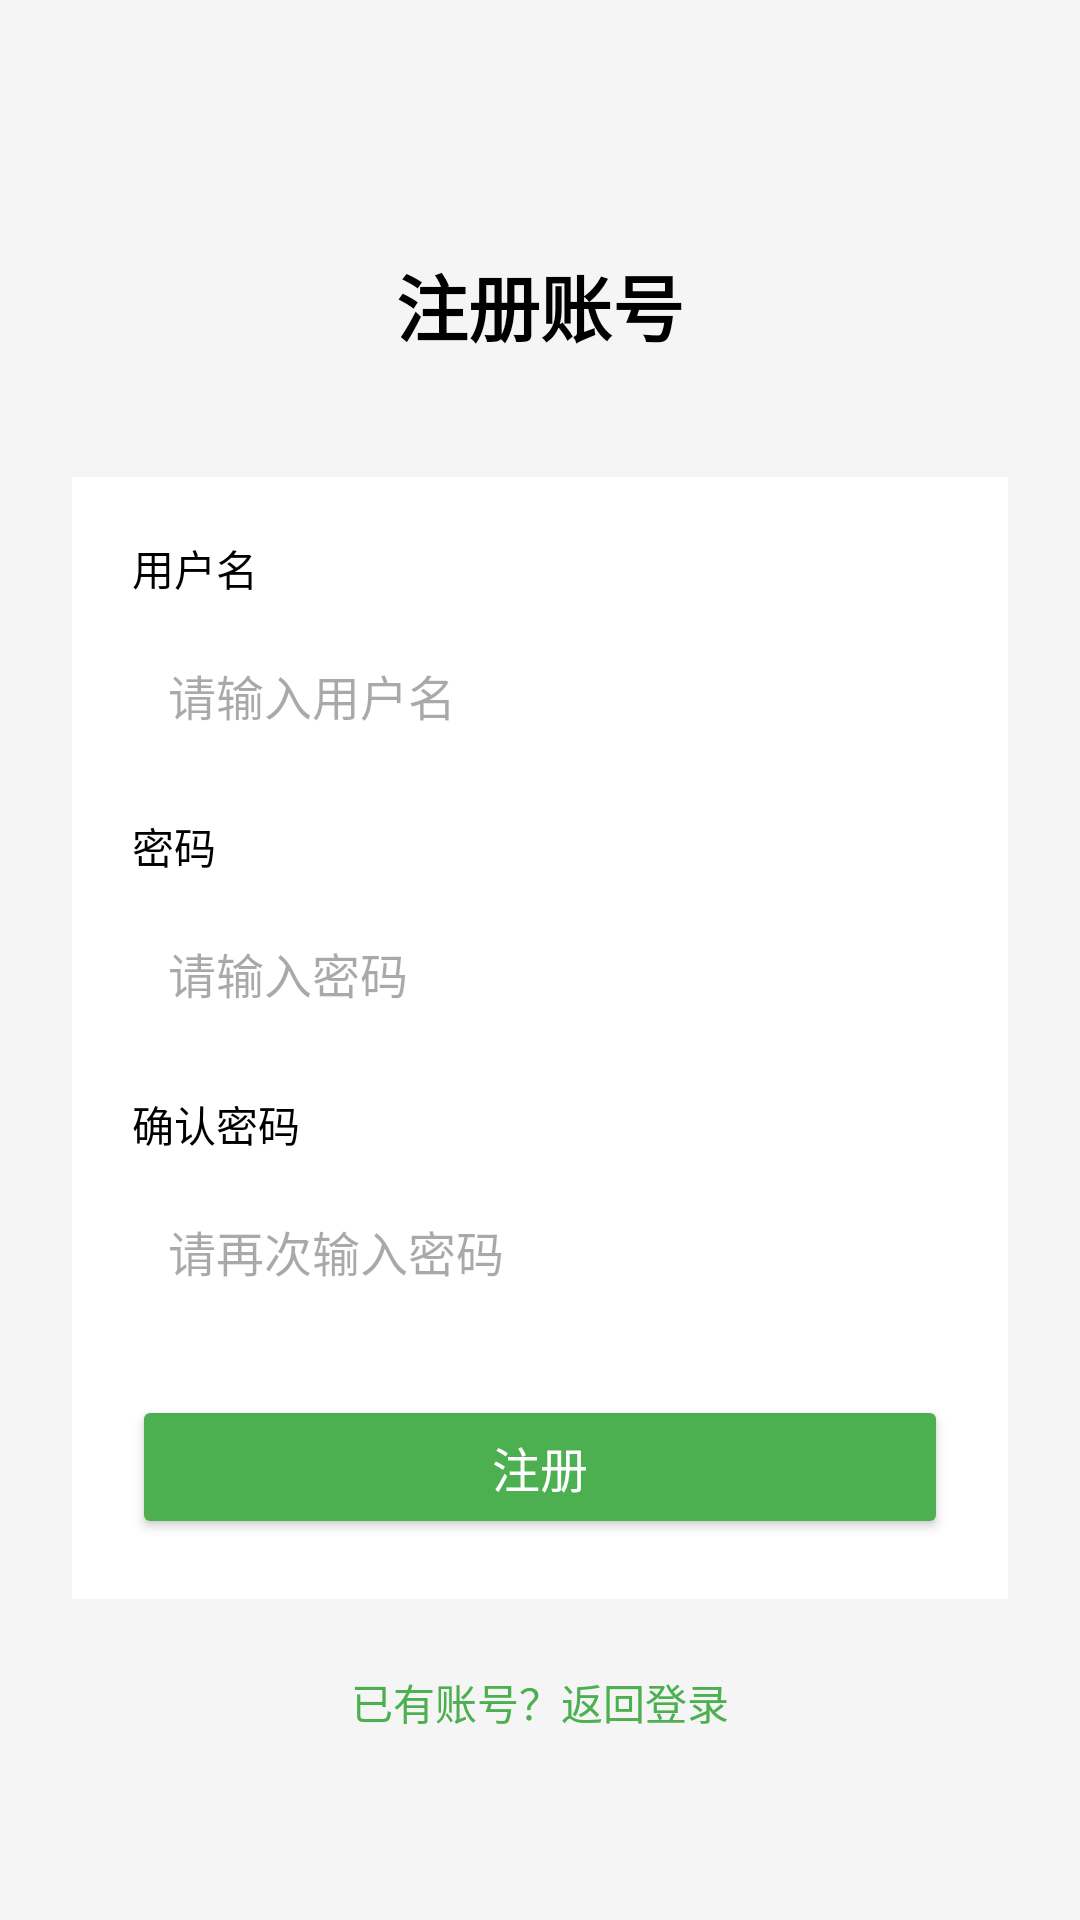

This screen was rendered from an Android layout file. Write that file and the resources it references.
<!-- AndroidManifest.xml: application theme Theme.DayTrail -->
<!-- res/layout/activity_register.xml -->
<?xml version="1.0" encoding="utf-8"?>
<androidx.constraintlayout.widget.ConstraintLayout xmlns:android="http://schemas.android.com/apk/res/android"
    xmlns:app="http://schemas.android.com/apk/res-auto"
    android:layout_width="match_parent"
    android:layout_height="match_parent"
    android:background="#F5F5F5"
    android:padding="24dp">

    <TextView
        android:id="@+id/titleText"
        android:layout_width="wrap_content"
        android:layout_height="wrap_content"
        android:text="注册账号"
        android:textSize="24sp"
        android:textStyle="bold"
        android:textColor="@color/black"
        app:layout_constraintTop_toTopOf="parent"
        app:layout_constraintStart_toStartOf="parent"
        app:layout_constraintEnd_toEndOf="parent"
        android:layout_marginTop="60dp" />

    <LinearLayout
        android:id="@+id/formContainer"
        android:layout_width="match_parent"
        android:layout_height="wrap_content"
        android:orientation="vertical"
        android:background="#FFFFFF"
        android:padding="20dp"
        android:layout_marginTop="40dp"
        app:layout_constraintTop_toBottomOf="@id/titleText">

        <TextView
            android:layout_width="wrap_content"
            android:layout_height="wrap_content"
            android:text="用户名"
            android:textSize="14sp"
            android:textColor="@color/black"
            android:layout_marginBottom="8dp" />

        <EditText
            android:id="@+id/usernameEditText"
            android:layout_width="match_parent"
            android:layout_height="48dp"
            android:background="@drawable/search_background"
            android:padding="12dp"
            android:hint="请输入用户名"
            android:textSize="16sp"
            android:inputType="text"
            android:maxLines="1" />

        <TextView
            android:layout_width="wrap_content"
            android:layout_height="wrap_content"
            android:text="密码"
            android:textSize="14sp"
            android:textColor="@color/black"
            android:layout_marginTop="16dp"
            android:layout_marginBottom="8dp" />

        <EditText
            android:id="@+id/passwordEditText"
            android:layout_width="match_parent"
            android:layout_height="48dp"
            android:background="@drawable/search_background"
            android:padding="12dp"
            android:hint="请输入密码"
            android:textSize="16sp"
            android:inputType="textPassword"
            android:maxLines="1" />

        <TextView
            android:layout_width="wrap_content"
            android:layout_height="wrap_content"
            android:text="确认密码"
            android:textSize="14sp"
            android:textColor="@color/black"
            android:layout_marginTop="16dp"
            android:layout_marginBottom="8dp" />

        <EditText
            android:id="@+id/confirmPasswordEditText"
            android:layout_width="match_parent"
            android:layout_height="48dp"
            android:background="@drawable/search_background"
            android:padding="12dp"
            android:hint="请再次输入密码"
            android:textSize="16sp"
            android:inputType="textPassword"
            android:maxLines="1" />

        <Button
            android:id="@+id/registerButton"
            android:layout_width="match_parent"
            android:layout_height="48dp"
            android:layout_marginTop="24dp"
            android:backgroundTint="#4CAF50"
            android:text="注册"
            android:textSize="16sp"
            android:textColor="#FFFFFF" />

    </LinearLayout>

    <TextView
        android:id="@+id/loginText"
        android:layout_width="wrap_content"
        android:layout_height="wrap_content"
        android:text="已有账号？返回登录"
        android:textSize="14sp"
        android:textColor="#4CAF50"
        android:padding="8dp"
        app:layout_constraintTop_toBottomOf="@id/formContainer"
        app:layout_constraintStart_toStartOf="parent"
        app:layout_constraintEnd_toEndOf="parent"
        android:layout_marginTop="16dp" />

    <ProgressBar
        android:id="@+id/progressBar"
        android:layout_width="wrap_content"
        android:layout_height="wrap_content"
        android:visibility="gone"
        app:layout_constraintTop_toTopOf="parent"
        app:layout_constraintBottom_toBottomOf="parent"
        app:layout_constraintStart_toStartOf="parent"
        app:layout_constraintEnd_toEndOf="parent" />

</androidx.constraintlayout.widget.ConstraintLayout>
<!-- resources referenced by this layout -->
<resources>
  <color name="black">#FF000000</color>
  <style name="Theme.DayTrail" parent="Base.Theme.DayTrail" />
  <style name="Base.Theme.DayTrail" parent="Theme.Material3.DayNight.NoActionBar">
          
          
      </style>
</resources>
